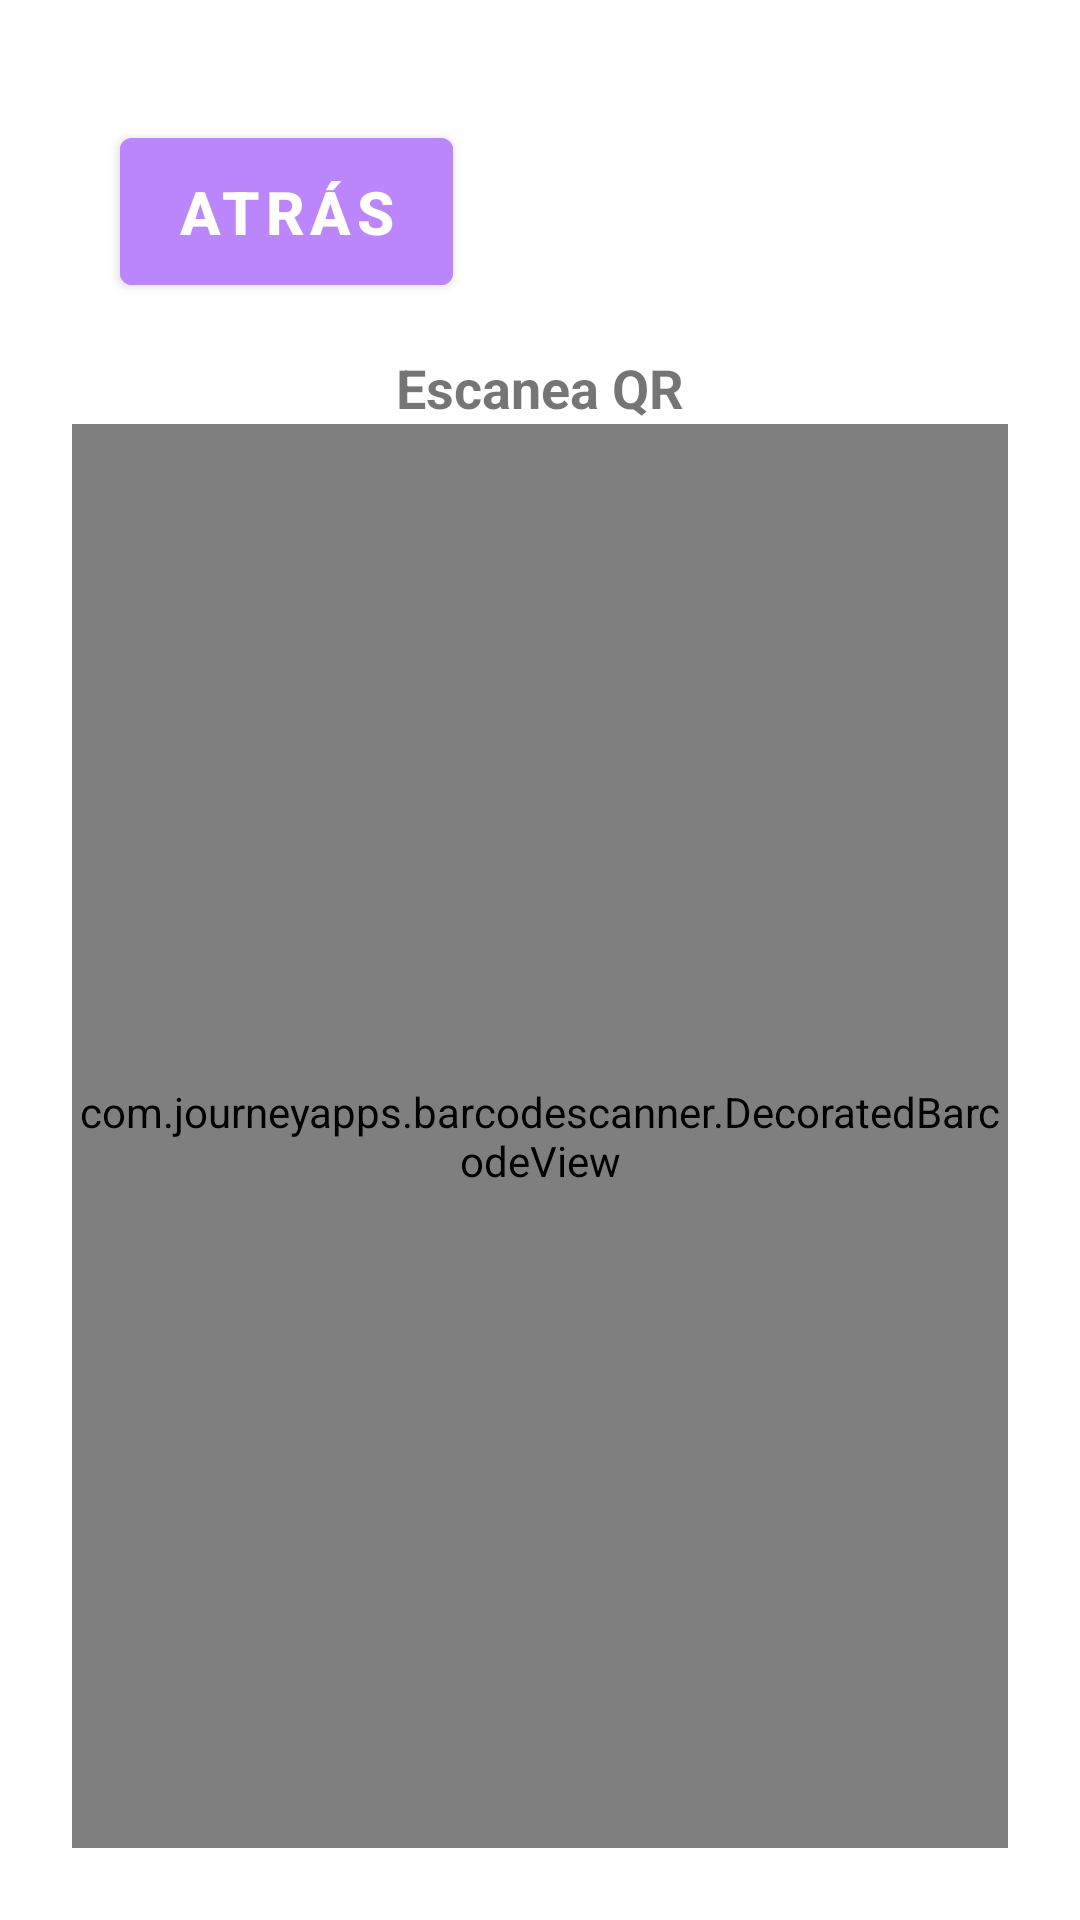

This screen was rendered from an Android layout file. Write that file and the resources it references.
<!-- AndroidManifest.xml: application theme Theme.MyMeds -->
<!-- res/layout/fragment_qr_scanner.xml -->
<androidx.constraintlayout.widget.ConstraintLayout
    xmlns:android="http://schemas.android.com/apk/res/android"
    xmlns:app="http://schemas.android.com/apk/res-auto"
    android:layout_width="match_parent"
    android:layout_height="match_parent"
    android:padding="24dp">

    <com.google.android.material.button.MaterialButton
        android:id="@+id/button_back"
        android:layout_width="111dp"
        android:layout_height="61dp"
        android:layout_margin="16dp"
        android:text="ATRÁS"
        android:textAllCaps="false"
        android:backgroundTint="@color/purple_200"
        android:textSize="20sp"
        android:textStyle="bold"
        app:iconGravity="textStart"
        app:layout_constraintStart_toStartOf="parent"
        app:layout_constraintTop_toTopOf="parent" />

    <TextView
        android:id="@+id/textInstruction"
        android:layout_width="0dp"
        android:layout_height="wrap_content"
        android:text="Escanea QR"
        android:textSize="18sp"
        android:textStyle="bold"
        android:gravity="center"
        app:layout_constraintTop_toBottomOf="@id/button_back"
        app:layout_constraintStart_toStartOf="parent"
        app:layout_constraintEnd_toEndOf="parent"
        android:layout_marginTop="16dp"/>

    <com.journeyapps.barcodescanner.DecoratedBarcodeView
        android:id="@+id/barcodeScanner"
        android:layout_width="0dp"
        android:layout_height="0dp"
        app:layout_constraintTop_toBottomOf="@id/textInstruction"
        app:layout_constraintBottom_toBottomOf="parent"
        app:layout_constraintStart_toStartOf="parent"
        app:layout_constraintEnd_toEndOf="parent"/>

</androidx.constraintlayout.widget.ConstraintLayout>
<!-- resources referenced by this layout -->
<resources>
  <color name="purple_200">#FFBB86FC</color>
  <style name="Theme.MyMeds" parent="Theme.MaterialComponents.DayNight.NoActionBar">
          <item name="colorPrimary">@color/purple_200</item>
          <item name="colorPrimaryDark">@color/purple_700</item>
          <item name="colorAccent">@color/teal_200</item>
  
          <item name="android:statusBarColor">@color/purple_200</item>
      </style>
  <color name="purple_700">#FF3700B3</color>
  <color name="teal_200">#FF03DAC5</color>
</resources>
